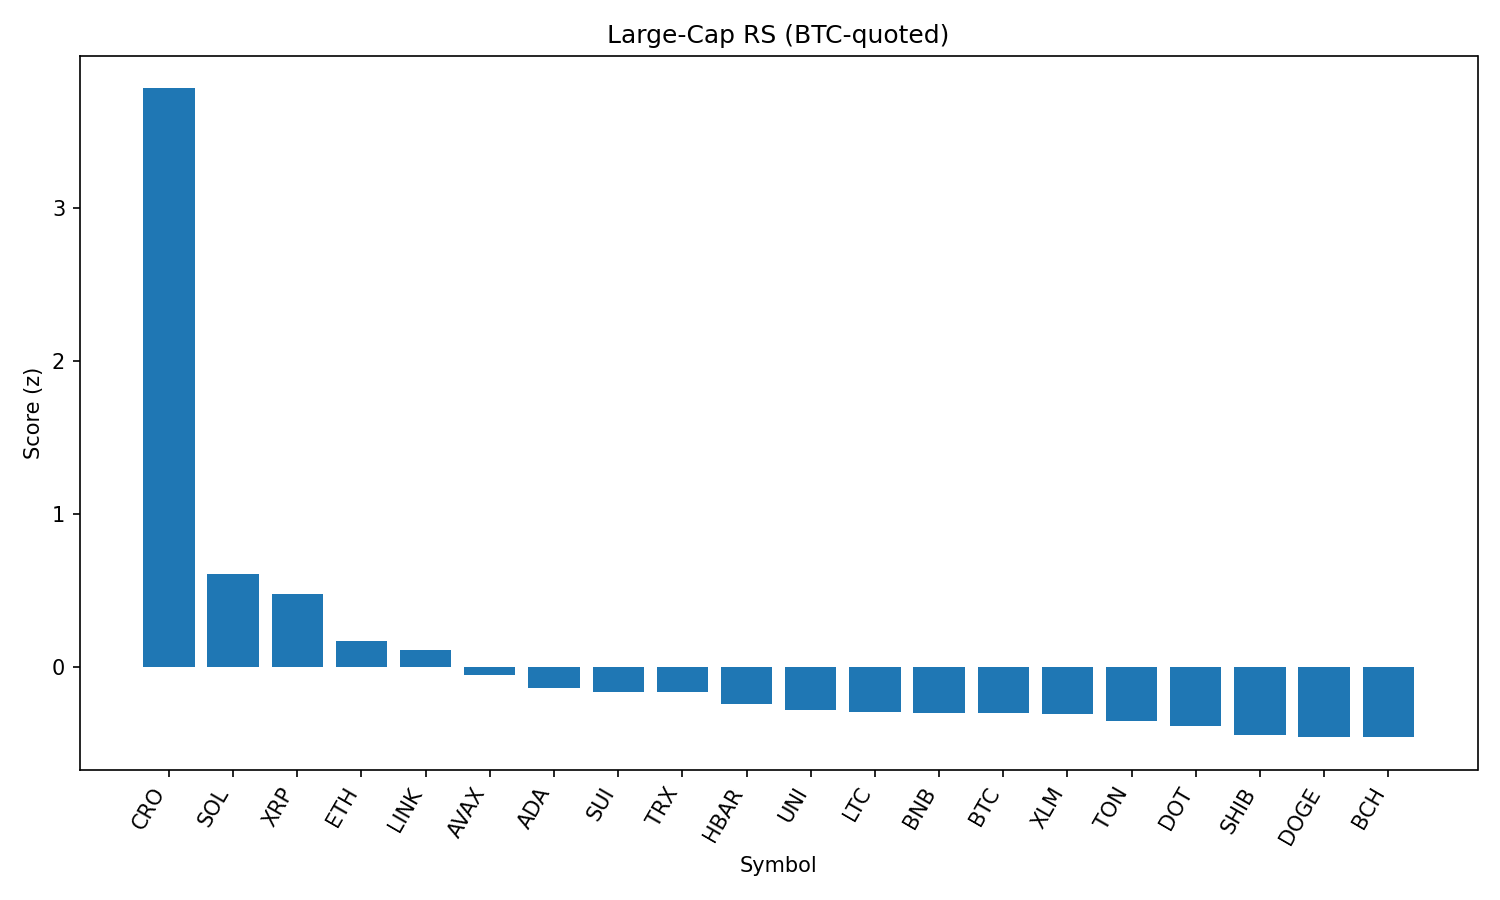

Values plotted in this chart, from the file beside it:
rank, name, symbol, price_btc, price_usd, pct_1h_btc, pct_24h_btc, pct_7d_btc, market_cap_rank, market_cap_usd, volume_usd, score
1, Cronos, CRO, 2e-06, 0.2214, 1.485, 37.65, 59.44, 29, 7436122006, 1006172901, 3.778
2, Solana, SOL, 0.001827, 202.1, 0.421, 6.136, 14.71, 6, 109253033015, 9175404404, 0.6054
3, XRP, XRP, 2.716e-05, 3.0, 0.5248, 2.48, 7.173, 3, 178675248932, 6488580698, 0.4737
4, Ethereum, ETH, 0.04133, 4571, 0.1741, 2.862, 11.97, 2, 551815000714, 40985544187, 0.1702
5, Chainlink, LINK, 0.0002174, 24.05, 0.2515, 3.635, 0.537, 14, 16308412097, 1644894618, 0.1106
6, Avalanche, AVAX, 0.0002194, 24.27, 0.01932, 3.875, 9.211, 22, 10259594348, 577240499, -0.05711
7, Cardano, ADA, 7.74e-06, 0.8562, 0.09441, 1.488, 3.467, 11, 31259929619, 1552407745, -0.1383
8, Sui, SUI, 3.101e-05, 3.43, 0.1649, -0.4206, 1.406, 19, 12059180927, 1278088176, -0.1633
9, TRON, TRX, 3.15e-06, 0.3486, 0.1252, 0.3232, 2.355, 9, 32999702398, 1049733578, -0.1671
10, Hedera, HBAR, 2.16e-06, 0.2393, 0.006721, 1.069, 4.904, 23, 10144448319, 253203654, -0.2475
11, Uniswap, UNI, 8.936e-05, 9.88, 0.02726, 1.145, -0.5505, 34, 5943224761, 432758881, -0.2829
12, Litecoin, LTC, 0.001019, 112.7, -0.02511, 1.776, 1.375, 26, 8593384943, 612172869, -0.2947
13, BNB, BNB, 0.007739, 856, -0.04359, 1.044, 5.245, 5, 119231774189, 924822491, -0.3034
14, Bitcoin, BTC, 1.0, 110669, 0.0, 0.0, 0.0, 1, 2203604996666, 40513539916, -0.3045
15, Stellar, XLM, 3.47e-06, 0.3843, 0.1029, -1.476, -0.4039, 20, 12049541342, 416958665, -0.3071
16, Toncoin, TON, 2.864e-05, 3.17, 0.002081, 0.1364, -0.3764, 27, 8133456751, 154286710, -0.3563
17, Polkadot, DOT, 3.484e-05, 3.85, -0.1212, 1.421, 4.724, 35, 5871572902, 239871478, -0.3869
18, Shiba Inu, SHIB, 1.12399e-10, 1.243e-05, -0.1698, 1.54, 4.184, 30, 7333310672, 194169350, -0.446
19, Dogecoin, DOGE, 1.97e-06, 0.2184, -0.2561, 3.225, 5.295, 10, 32930473174, 1987516610, -0.4578
20, Bitcoin Cash, BCH, 0.004996, 552.7, -0.1783, 1.723, 3.024, 21, 11007695828, 311023258, -0.4615
21, Hyperliquid, HYPE, 0.0004488, 49.64, -0.9245, 8.523, 22.57, 13, 16555623108, 533374551, -0.8228
